The GitHub repository shihabpk99/AI-Powered-Crop-Disease-Detection-System contains a labelled image folder "MasterDataset" with 14 categories: potato bacterial disease, potato fungal disease, potato healthy, potato late blight, rice blast, rice brown spot, rice healthy, rice sheath blight, rice tungro virus, wheat black point, wheat blast, wheat fusarium foot rot, wheat healthy, wheat leaf blight. Examples follow, each with its label.

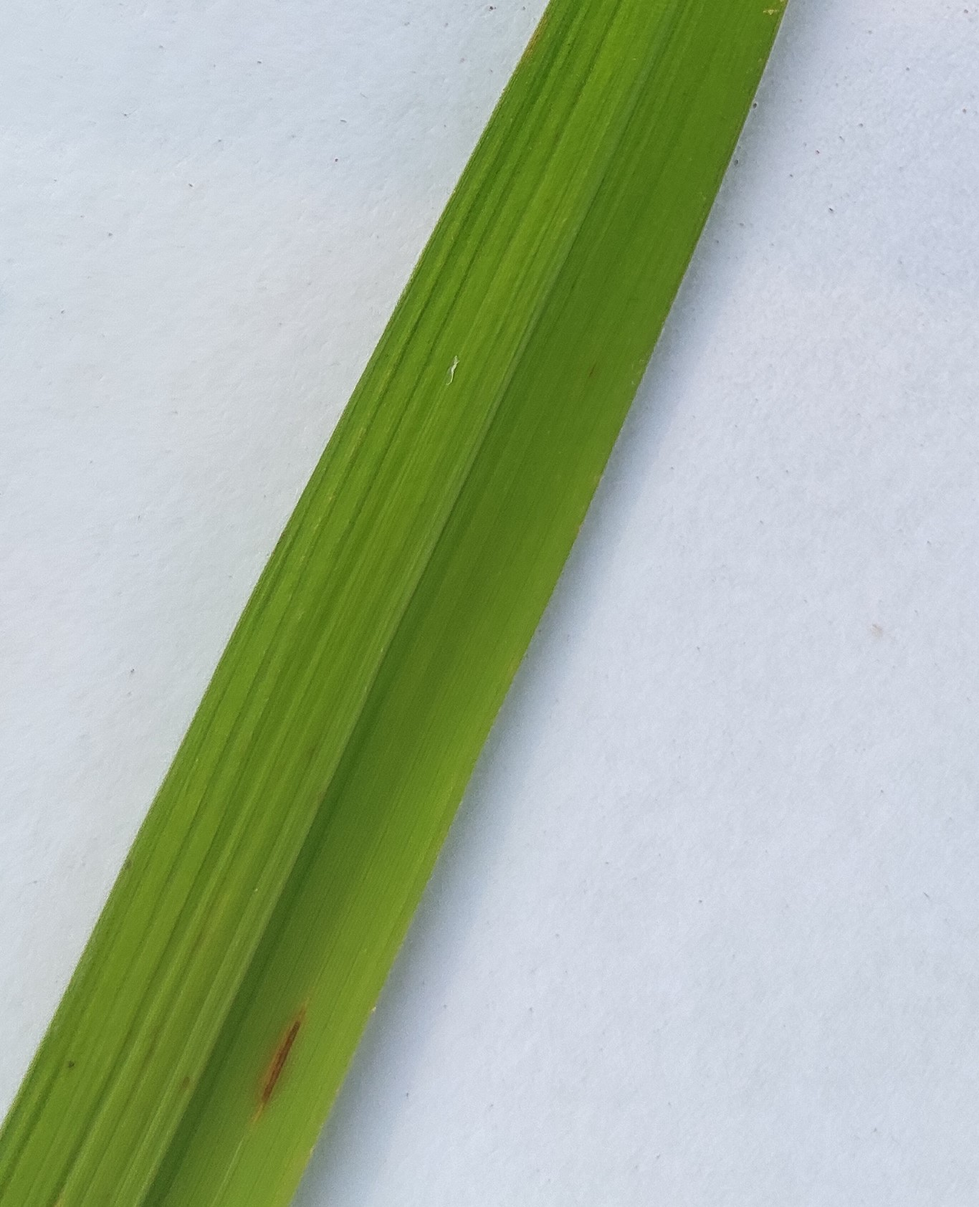
Label: rice blast

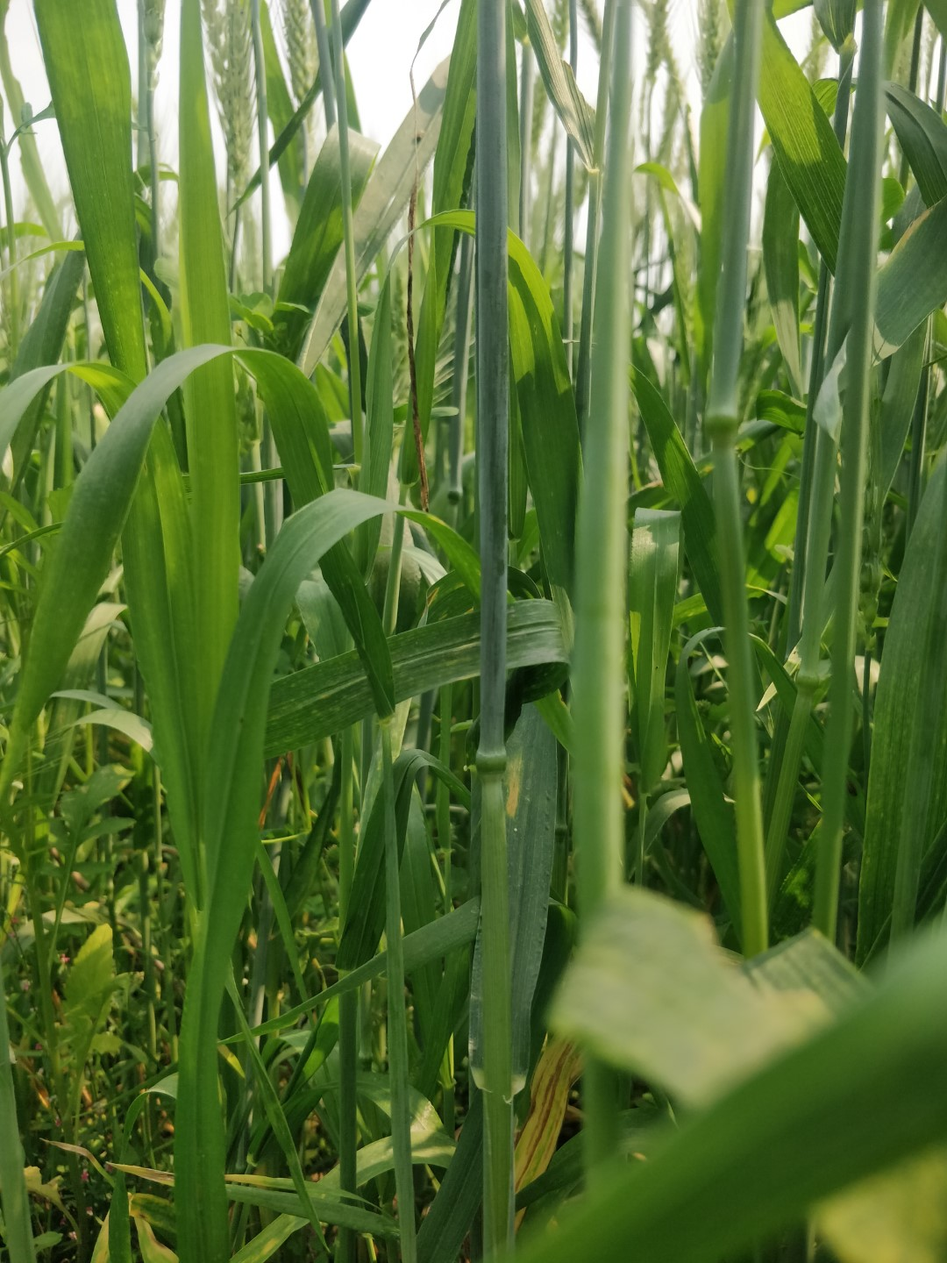
Label: wheat healthy

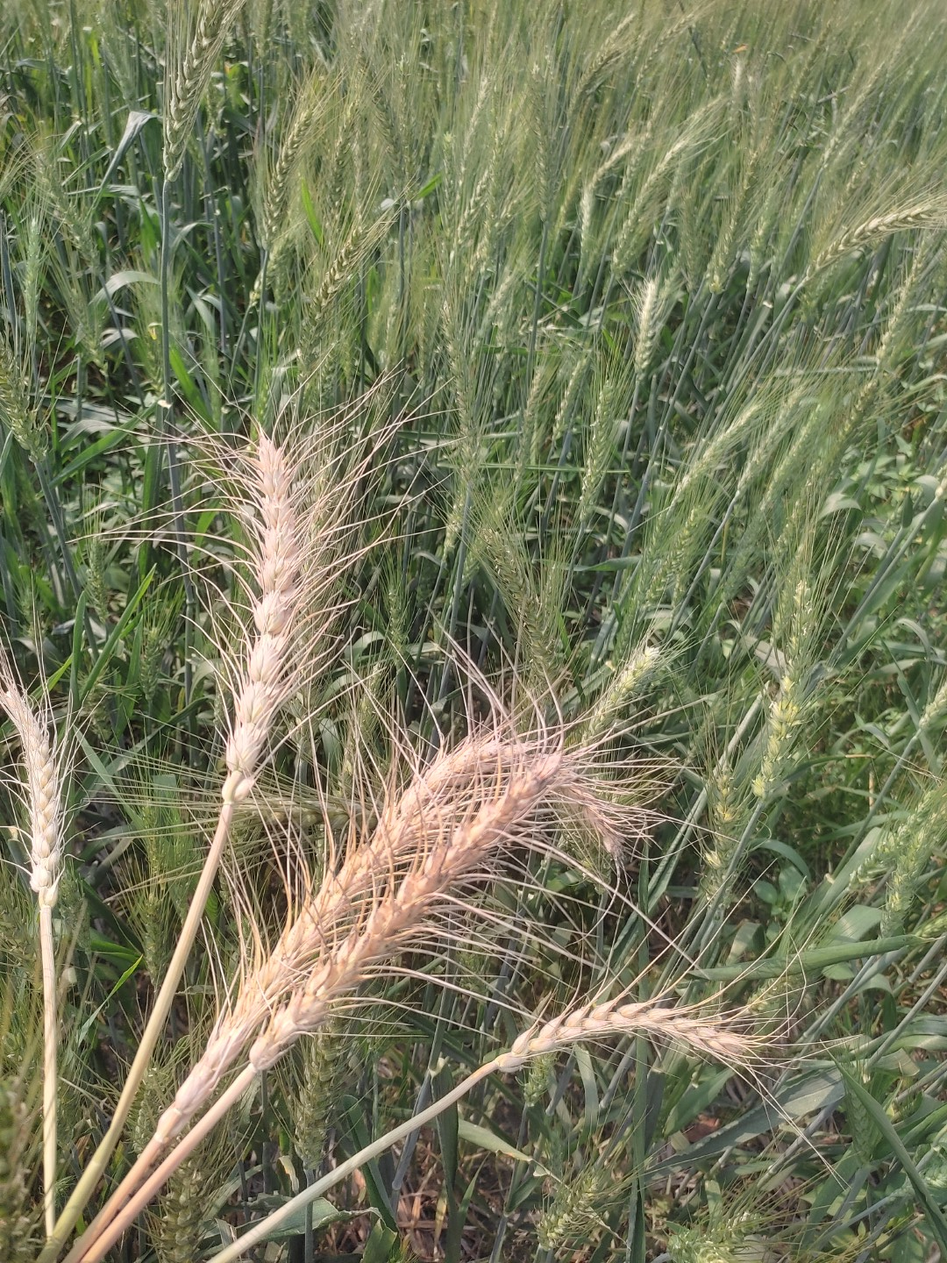
Label: wheat blast

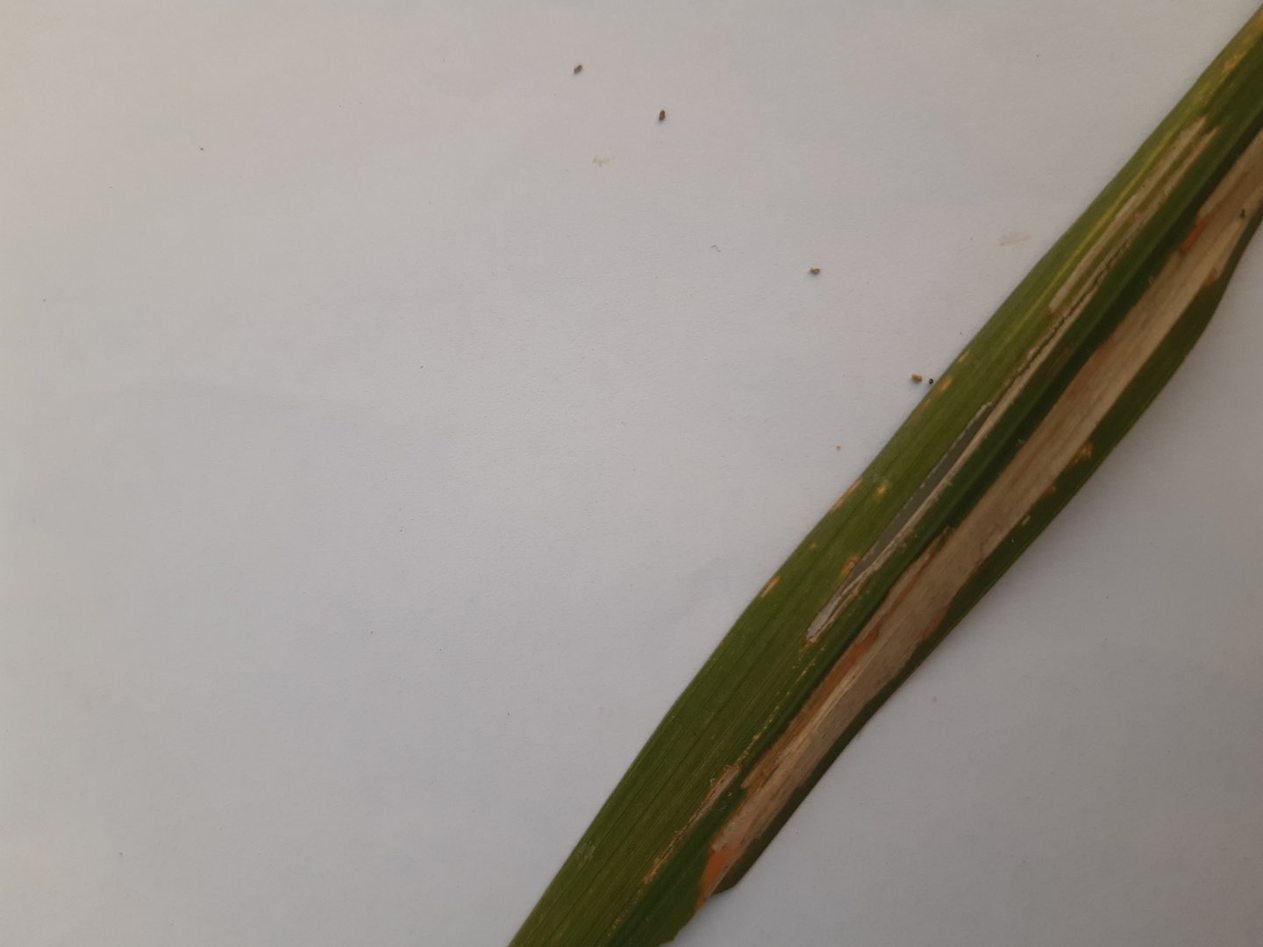
Label: rice sheath blight

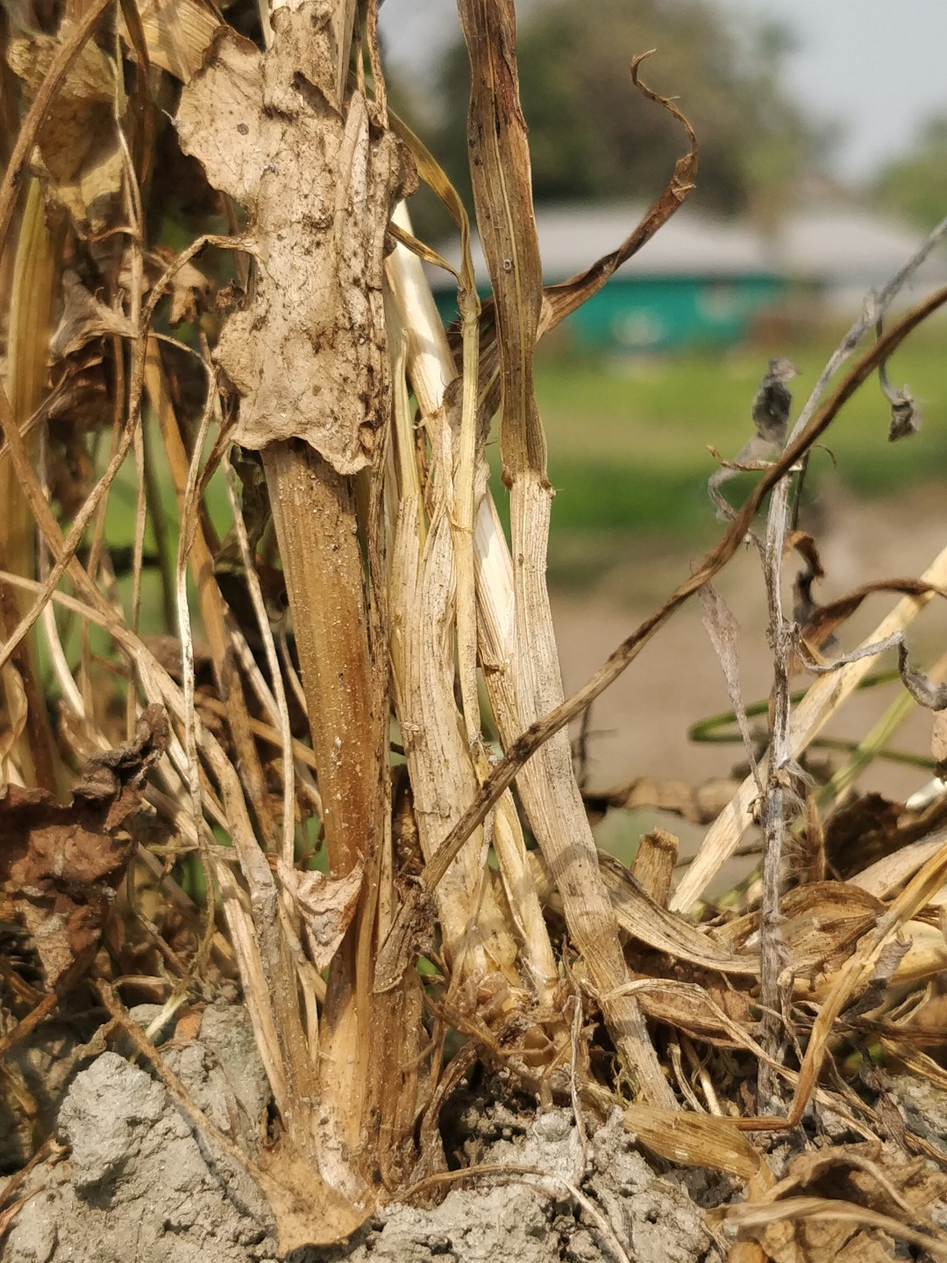
Label: wheat fusarium foot rot

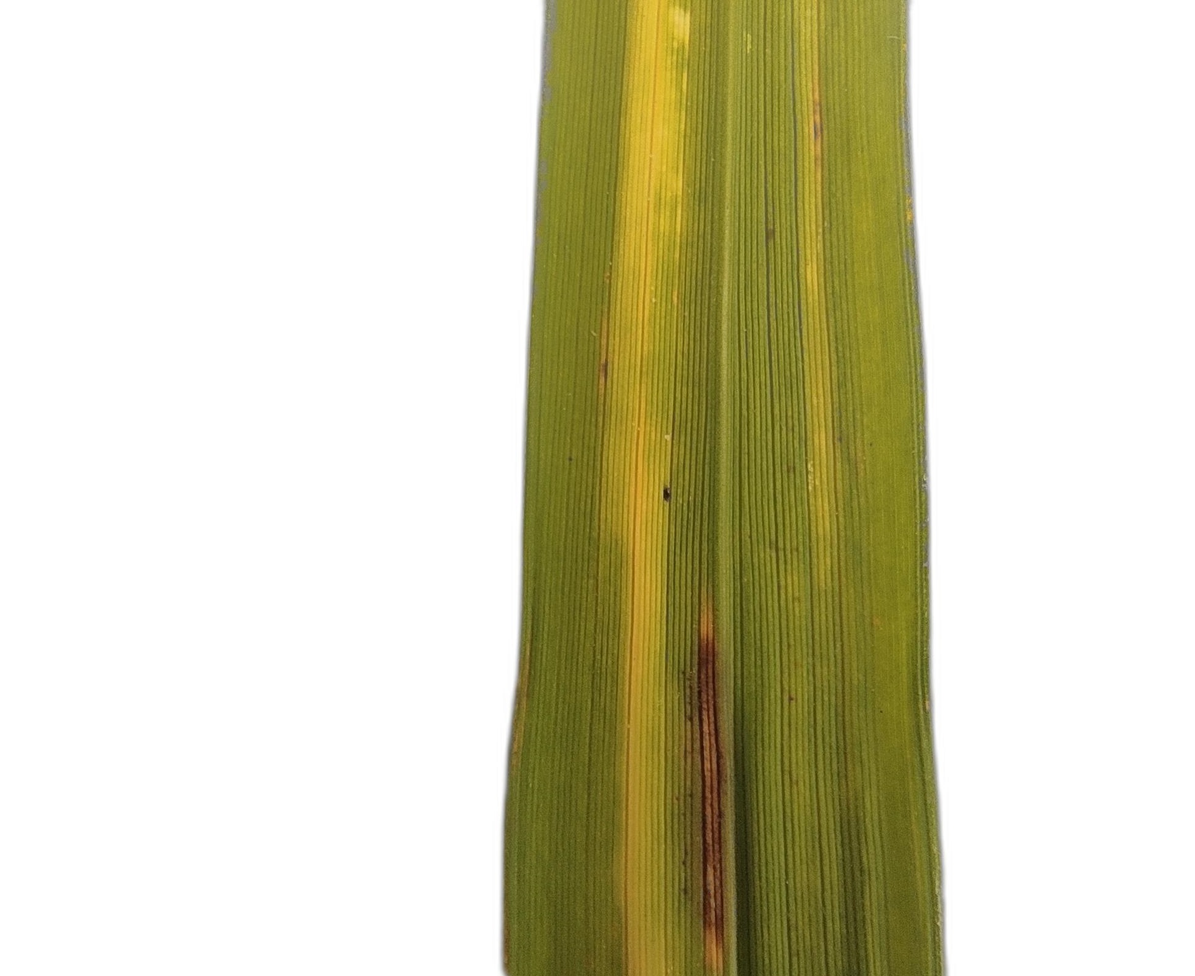
Label: rice tungro virus
